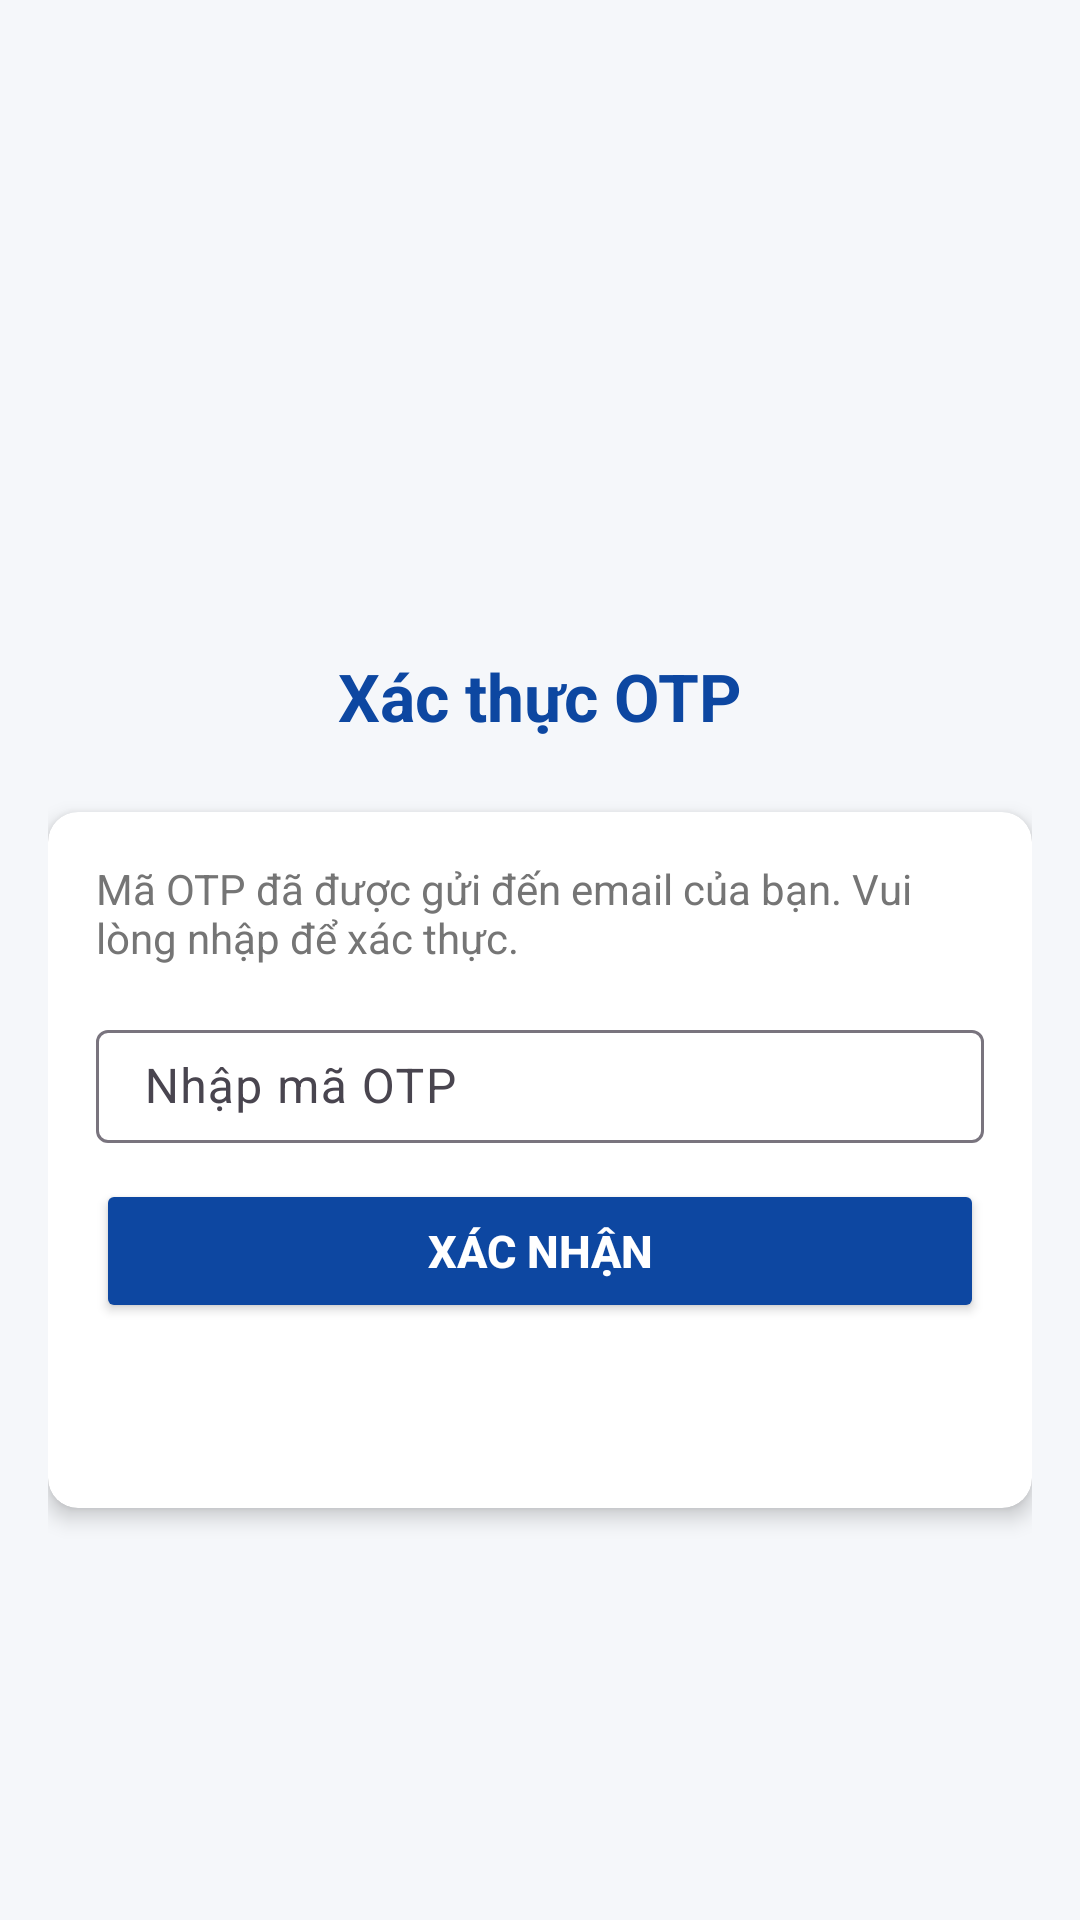

Here is an Android app screen rendered from its layout file. Give the layout XML and the strings, colors and styles it references.
<!-- AndroidManifest.xml: application theme AppTheme -->
<!-- res/layout/activity_otp.xml -->
<?xml version="1.0" encoding="utf-8"?>
<androidx.core.widget.NestedScrollView xmlns:android="http://schemas.android.com/apk/res/android"
    xmlns:app="http://schemas.android.com/apk/res-auto"
    android:id="@+id/main"
    android:layout_width="match_parent"
    android:layout_height="match_parent"
    android:fillViewport="true"
    android:background="#F5F7FA">

    <LinearLayout
        android:layout_width="match_parent"
        android:layout_height="match_parent"
        android:orientation="vertical"
        android:padding="16dp"
        android:gravity="center_horizontal|center_vertical">

        <ImageView
            android:id="@+id/iv_logo"
            android:layout_width="80dp"
            android:layout_height="80dp"
            android:layout_marginBottom="16dp"
            android:src="@drawable/ic_otp"
            android:contentDescription="Bank Logo" />

        <TextView
            android:id="@+id/tv_app_title"
            android:layout_width="wrap_content"
            android:layout_height="wrap_content"
            android:text="Xác thực OTP"
            android:textSize="22sp"
            android:textStyle="bold"
            android:textColor="#0D47A1"
            android:layout_marginBottom="24dp" />

        <androidx.cardview.widget.CardView
            android:layout_width="match_parent"
            android:layout_height="wrap_content"
            android:layout_marginBottom="16dp"
            app:cardCornerRadius="10dp"
            app:cardElevation="4dp">

            <LinearLayout
                android:layout_width="match_parent"
                android:layout_height="wrap_content"
                android:orientation="vertical"
                android:padding="16dp">

                <TextView
                    android:layout_width="wrap_content"
                    android:layout_height="wrap_content"
                    android:text="Mã OTP đã được gửi đến email của bạn. Vui lòng nhập để xác thực."
                    android:textSize="14sp"
                    android:textColor="#757575"
                    android:layout_marginBottom="16dp" />

                <com.google.android.material.textfield.TextInputLayout
                    android:id="@+id/til_deposit_otp"
                    android:layout_width="match_parent"
                    android:layout_height="wrap_content"
                    android:layout_marginBottom="12dp"
                    android:hint="Nhập mã OTP">

                    <com.google.android.material.textfield.TextInputEditText
                        android:id="@+id/et_deposit_otp"
                        android:layout_width="match_parent"
                        android:layout_height="wrap_content"
                        android:inputType="number"
                        android:maxLength="6"
                        android:paddingVertical="8dp" />
                </com.google.android.material.textfield.TextInputLayout>

                <Button
                    android:id="@+id/btn_confirm_otp"
                    android:layout_width="match_parent"
                    android:layout_height="wrap_content"
                    android:minHeight="48dp"
                    android:layout_marginBottom="8dp"
                    android:text="XÁC NHẬN"
                    android:textSize="15sp"
                    android:textStyle="bold"
                    android:backgroundTint="#0D47A1"
                    android:textColor="#FFFFFF" />

                <TextView
                    android:id="@+id/resultTextView"
                    android:layout_width="wrap_content"
                    android:layout_height="wrap_content"
                    android:text=""
                    android:textSize="16sp"
                    android:textColor="#D32F2F"
                    android:layout_marginTop="16dp"
                    android:layout_gravity="center" />
            </LinearLayout>
        </androidx.cardview.widget.CardView>
    </LinearLayout>
</androidx.core.widget.NestedScrollView>
<!-- resources referenced by this layout -->
<resources>
  <style name="AppTheme" parent="Theme.Material3.DayNight.NoActionBar">
          
          
      </style>
</resources>
